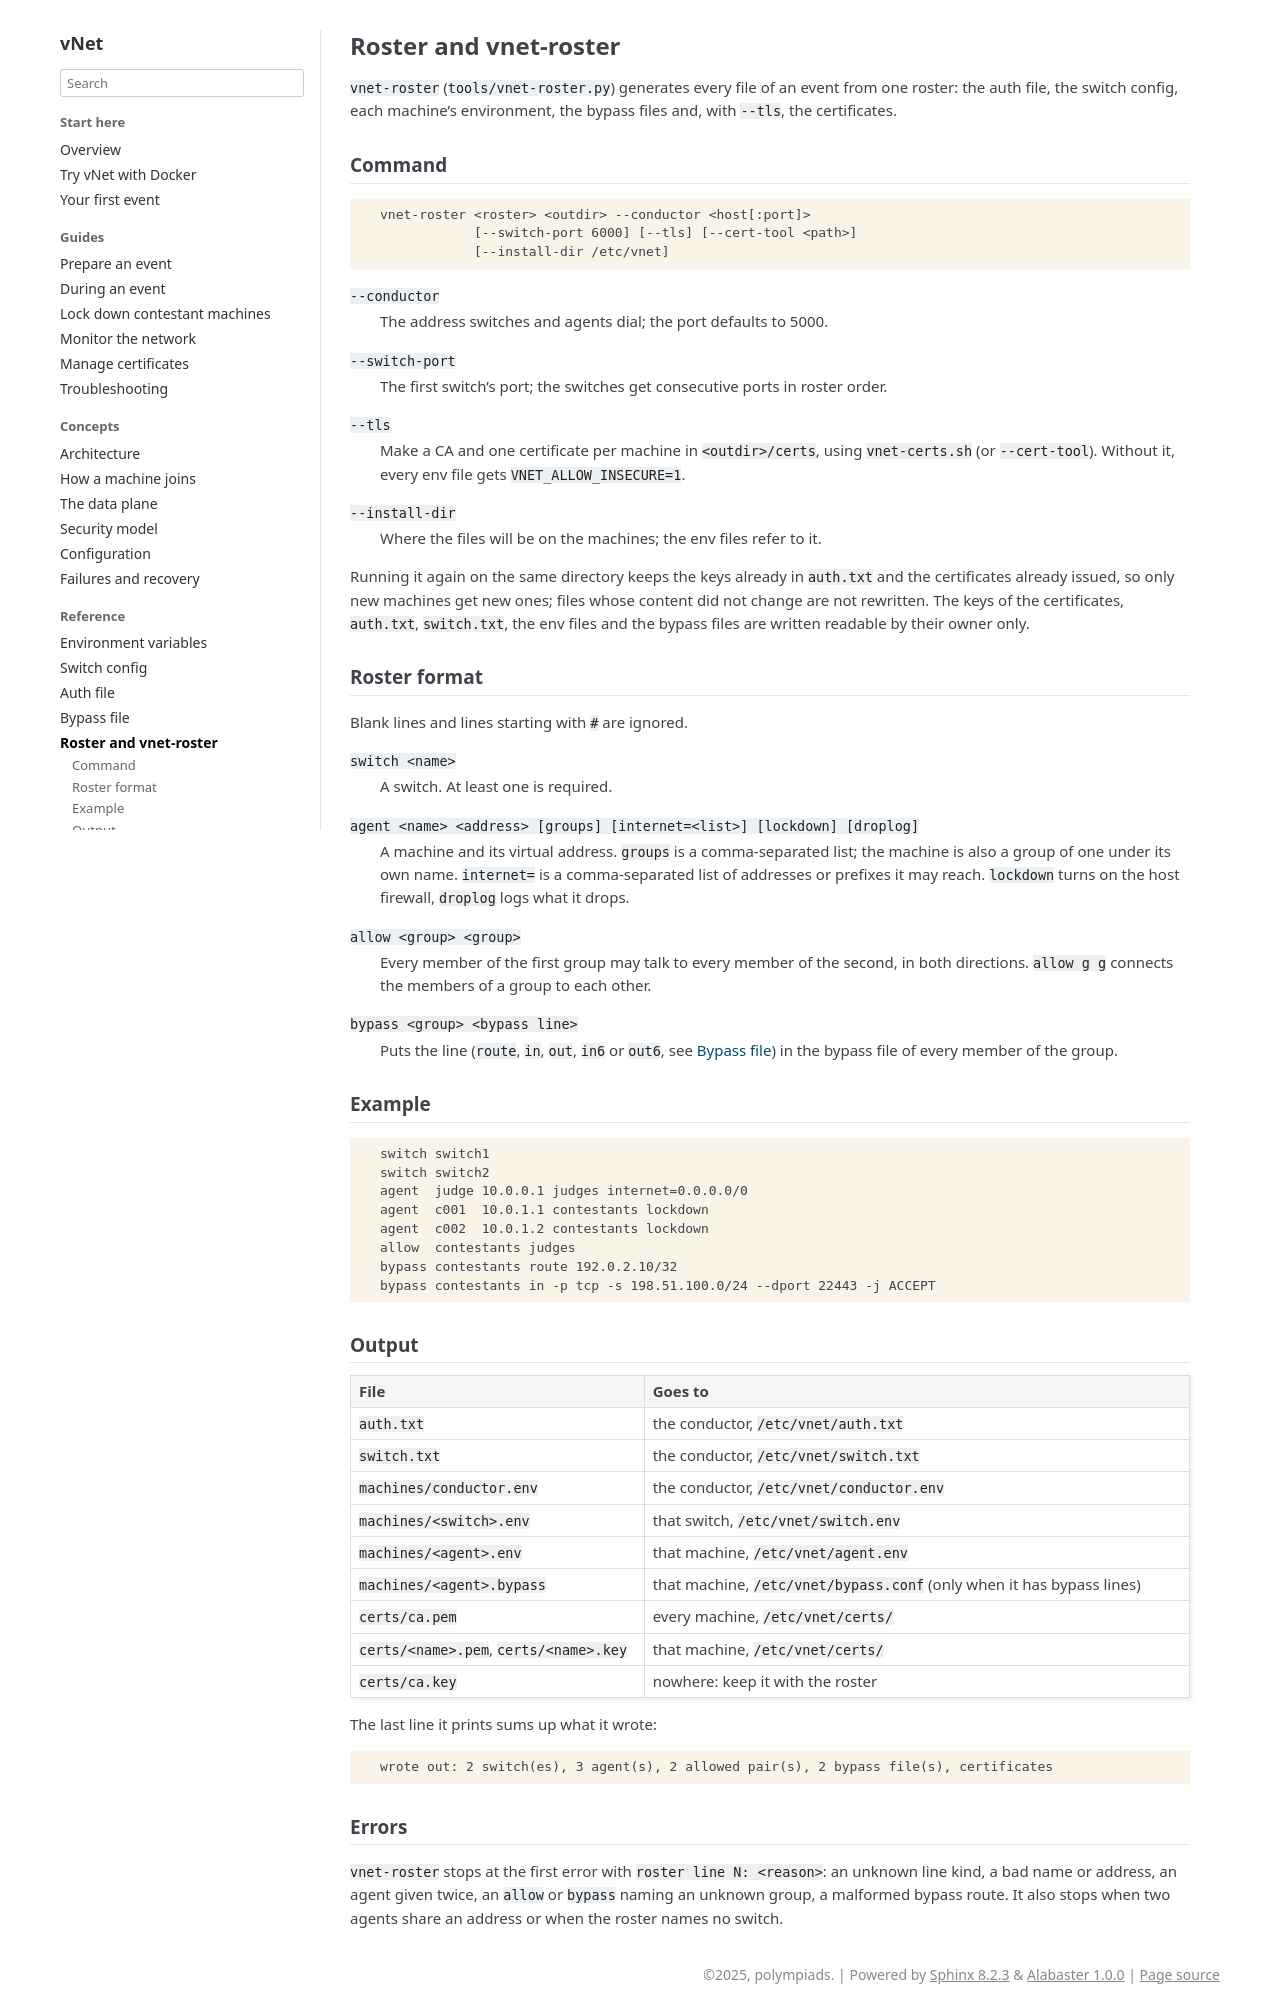

repository: polympiads/vNet · page: reference/roster.html · generator: sphinx

Roster and vnet-roster
======================

``vnet-roster`` (``tools/vnet-roster.py``) generates every file of an event
from one roster: the auth file, the switch config, each machine's
environment, the bypass files and, with ``--tls``, the certificates.

Command
-------

.. code-block:: text

   vnet-roster <roster> <outdir> --conductor <host[:port]>
               [--switch-port 6000] [--tls] [--cert-tool <path>]
               [--install-dir /etc/vnet]

``--conductor``
   The address switches and agents dial; the port defaults to 5000.

``--switch-port``
   The first switch's port; the switches get consecutive ports in roster
   order.

``--tls``
   Make a CA and one certificate per machine in ``<outdir>/certs``, using
   ``vnet-certs.sh`` (or ``--cert-tool``). Without it, every env file gets
   ``VNET_ALLOW_INSECURE=1``.

``--install-dir``
   Where the files will be on the machines; the env files refer to it.

Running it again on the same directory keeps the keys already in
``auth.txt`` and the certificates already issued, so only new machines get
new ones; files whose content did not change are not rewritten. The
keys of the certificates, ``auth.txt``, ``switch.txt``, the env files and
the bypass files are written readable by their owner only.

Roster format
-------------

Blank lines and lines starting with ``#`` are ignored.

``switch <name>``
   A switch. At least one is required.

``agent <name> <address> [groups] [internet=<list>] [lockdown] [droplog]``
   A machine and its virtual address. ``groups`` is a comma-separated list;
   the machine is also a group of one under its own name.
   ``internet=`` is a comma-separated list of addresses or prefixes it may
   reach. ``lockdown`` turns on the host firewall, ``droplog`` logs what it
   drops.

``allow <group> <group>``
   Every member of the first group may talk to every member of the second,
   in both directions. ``allow g g`` connects the members of a group to
   each other.

``bypass <group> <bypass line>``
   Puts the line (``route``, ``in``, ``out``, ``in6`` or ``out6``, see
   :doc:`bypass-file`) in the bypass file of every member of the group.

Example
-------

.. code-block:: text

   switch switch1
   switch switch2
   agent  judge 10.0.0.1 judges internet=0.0.0.0/0
   agent  c001  10.0.1.1 contestants lockdown
   agent  c002  10.0.1.2 contestants lockdown
   allow  contestants judges
   bypass contestants route 192.0.2.10/32
   bypass contestants in -p tcp -s 198.51.100.0/24 --dport 22443 -j ACCEPT

Output
------

.. list-table::
   :header-rows: 1
   :widths: 35 65

   * - File
     - Goes to
   * - ``auth.txt``
     - the conductor, ``/etc/vnet/auth.txt``
   * - ``switch.txt``
     - the conductor, ``/etc/vnet/switch.txt``
   * - ``machines/conductor.env``
     - the conductor, ``/etc/vnet/conductor.env``
   * - ``machines/<switch>.env``
     - that switch, ``/etc/vnet/switch.env``
   * - ``machines/<agent>.env``
     - that machine, ``/etc/vnet/agent.env``
   * - ``machines/<agent>.bypass``
     - that machine, ``/etc/vnet/bypass.conf`` (only when it has bypass
       lines)
   * - ``certs/ca.pem``
     - every machine, ``/etc/vnet/certs/``
   * - ``certs/<name>.pem``, ``certs/<name>.key``
     - that machine, ``/etc/vnet/certs/``
   * - ``certs/ca.key``
     - nowhere: keep it with the roster

The last line it prints sums up what it wrote:

.. code-block:: text

   wrote out: 2 switch(es), 3 agent(s), 2 allowed pair(s), 2 bypass file(s), certificates
